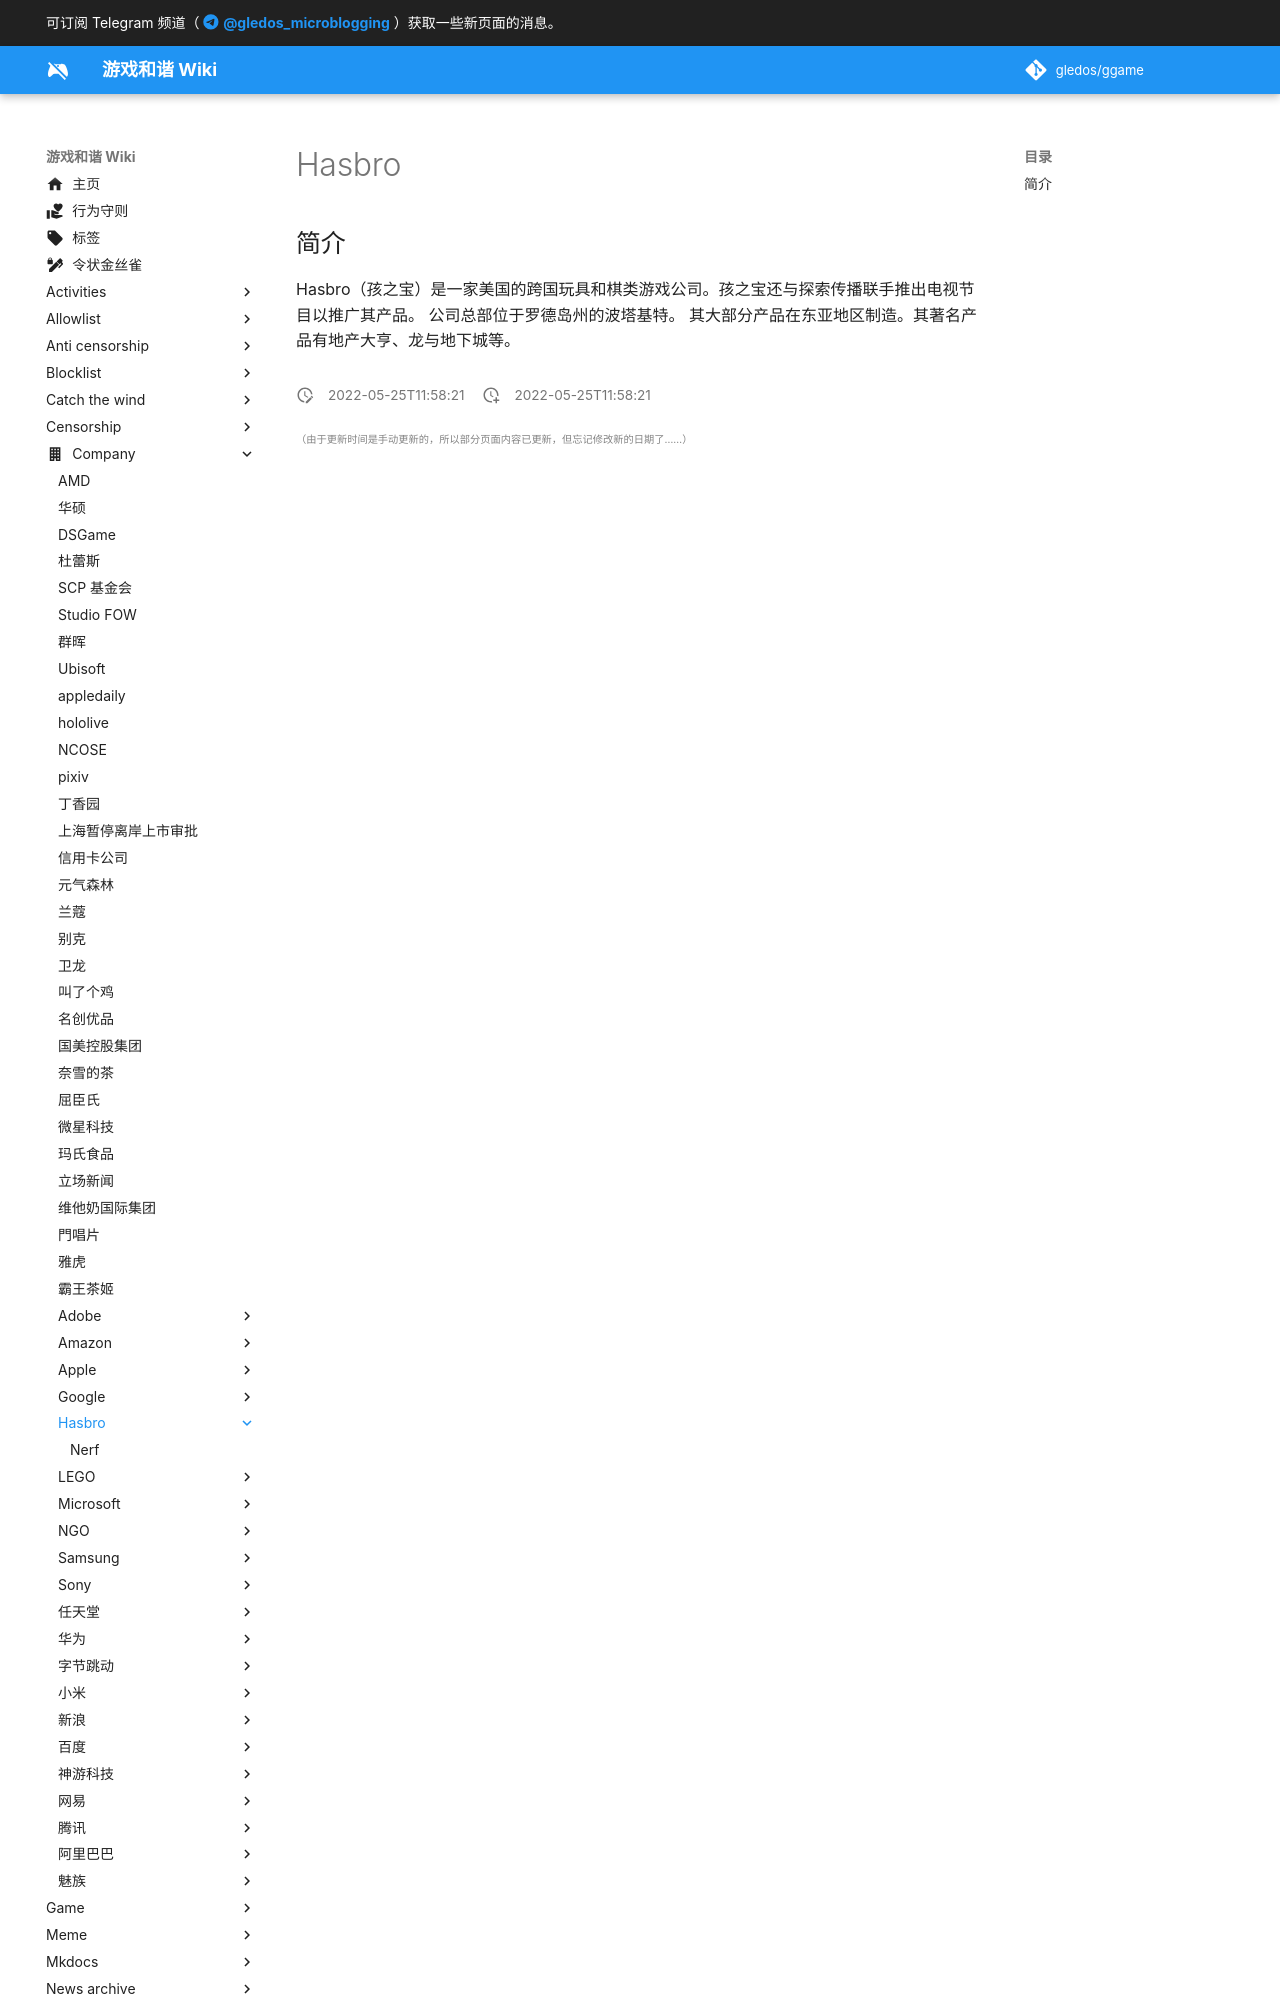

repository: gledos/ggame · page: company/Hasbro/index.html · generator: mkdocs

---
title: Hasbro
description:
published: true
date: "2022-05-25T11:58:21"
特殊标签标记: #无标签
editor: markdown
dateCreated: "2022-05-25T11:58:21"
---

## 简介

Hasbro（孩之宝）是一家美国的跨国玩具和棋类游戏公司。孩之宝还与探索传播联手推出电视节目以推广其产品。
